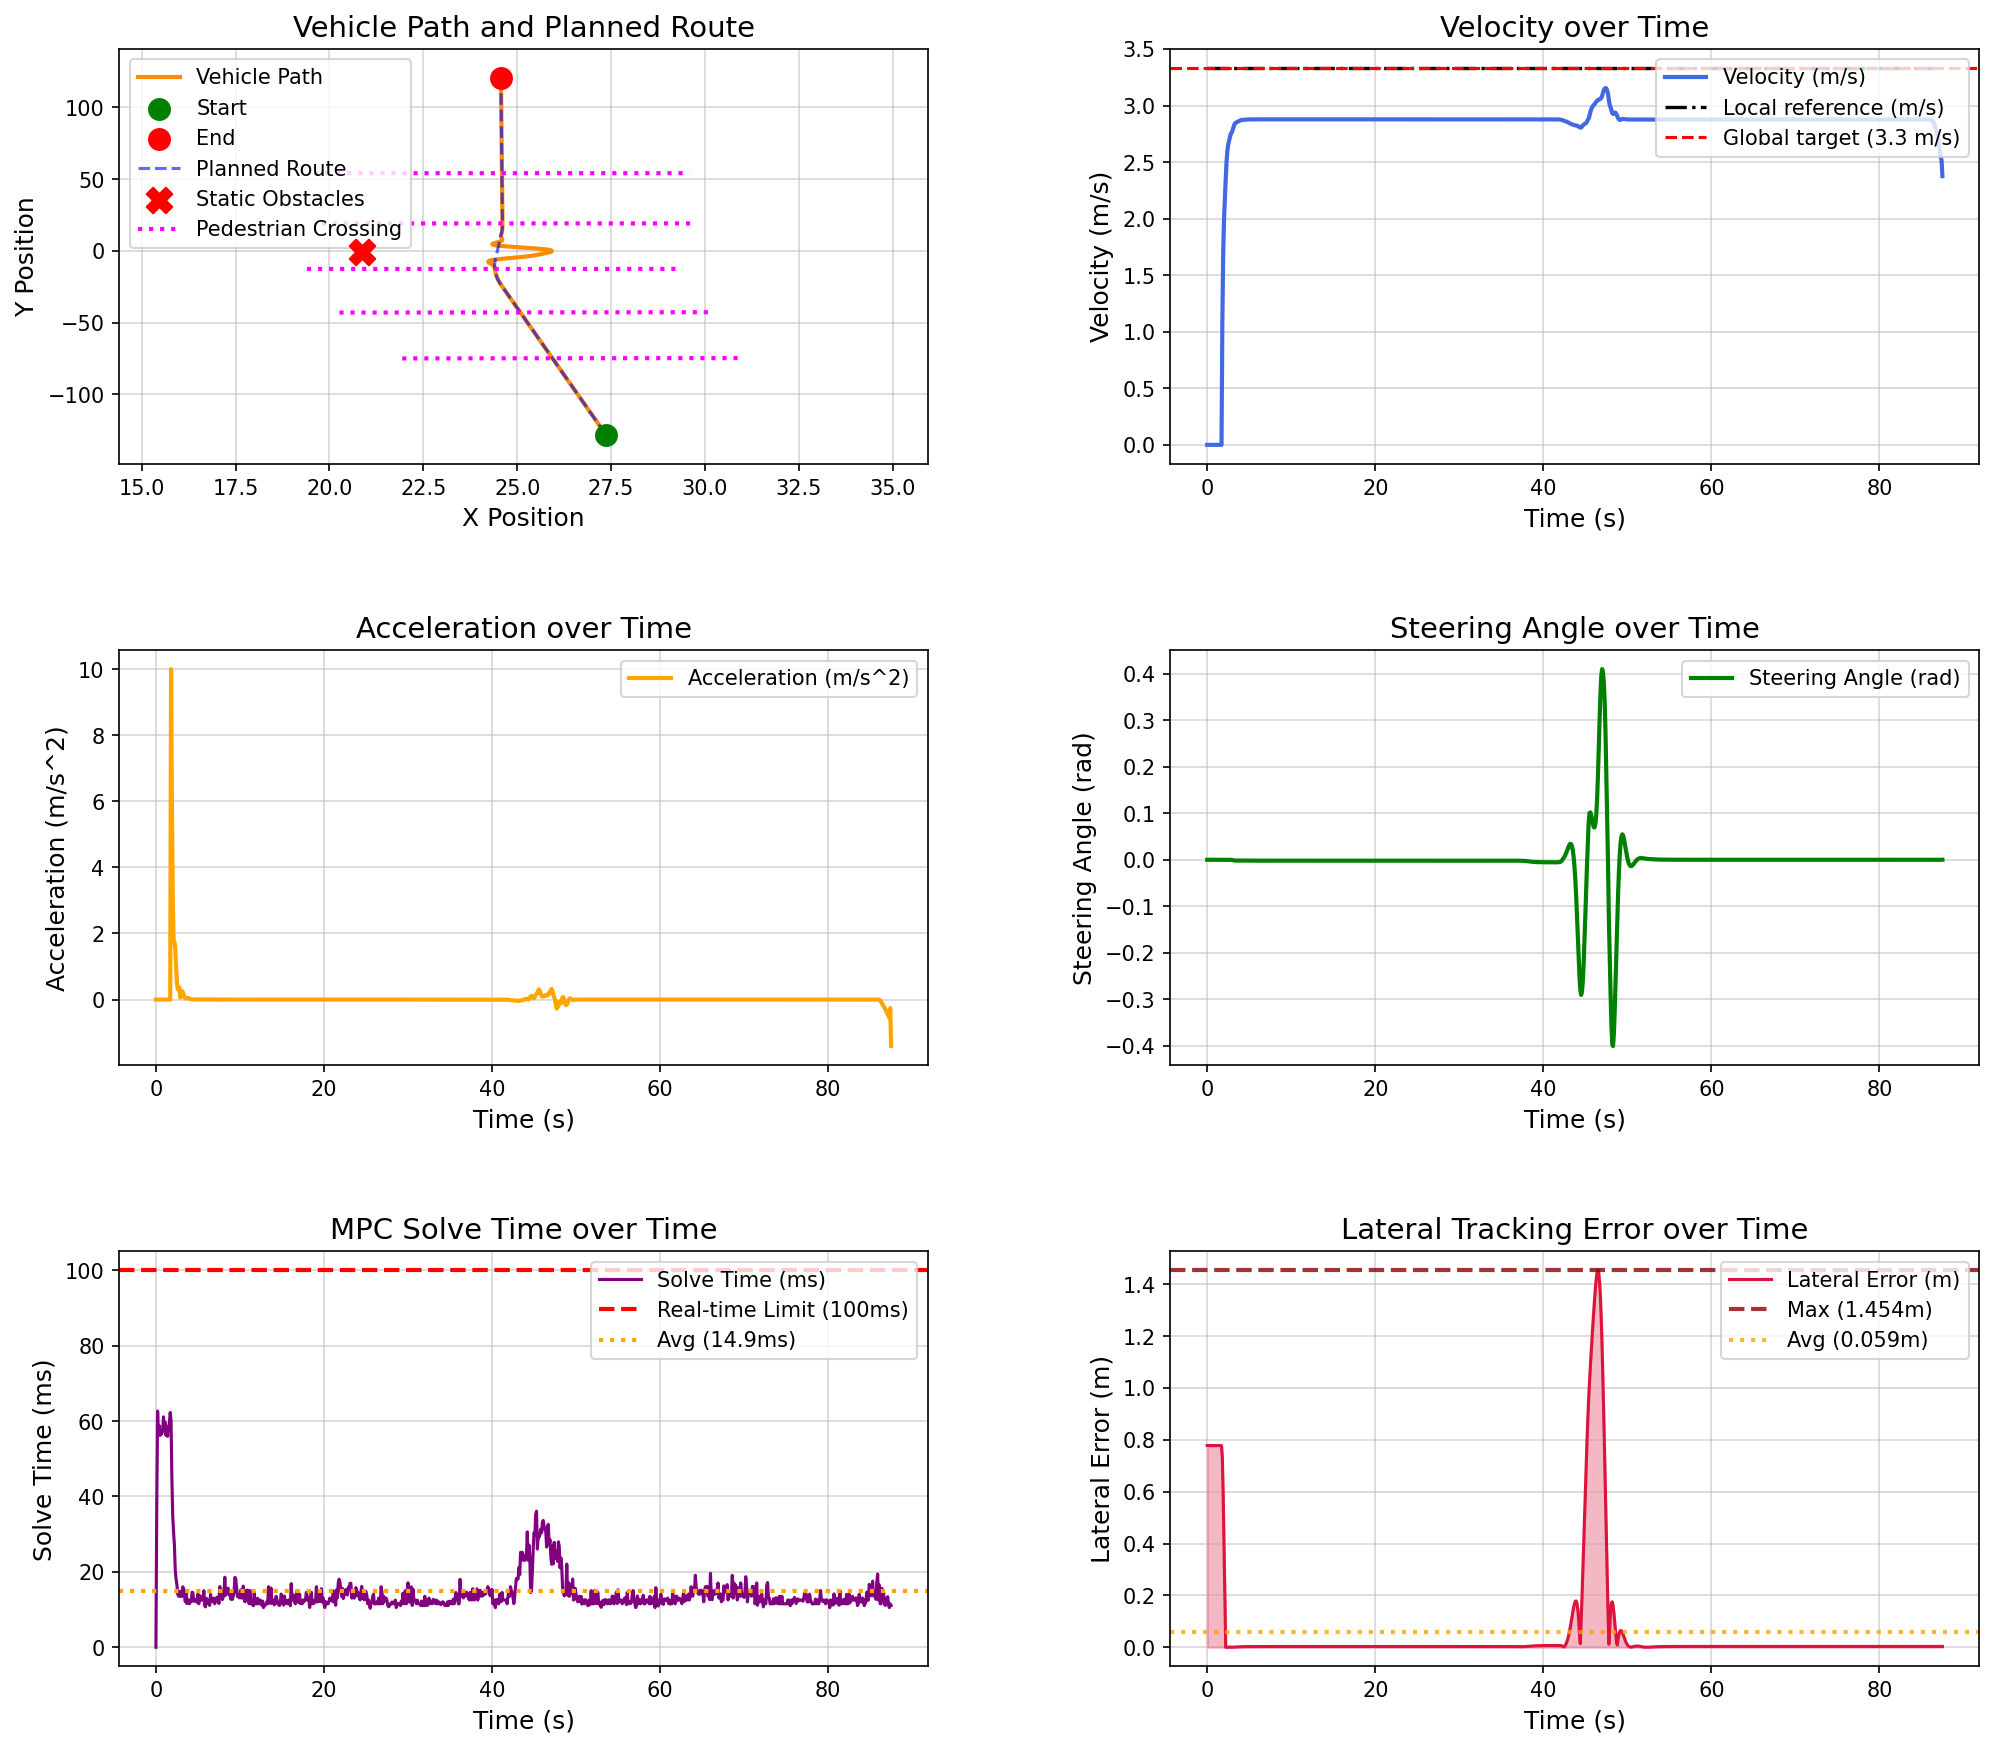

Values plotted in this chart, from the file beside it:
场景, step, time, x, y, yaw, speed, ac, steer, solve_time, lat_error, min_obstacle_dist, 
occluded_pedestrian_crossing_town05, 0, 0.000000, 27.37, -128.5, 91.53, 0.000000, 0.000000, 0.000000, 0.000000, 0.7779, , 
occluded_pedestrian_crossing_town05, 1, 0.1, 27.37, -128.5, 91.53, 0.000000, 0.000000, -0.000001, 38.05, 0.7779, , 
occluded_pedestrian_crossing_town05, 2, 0.2, 27.37, -128.5, 91.53, 0.000000, -0.000000, -0.000001, 62.68, 0.7779, , 
occluded_pedestrian_crossing_town05, 3, 0.3, 27.37, -128.5, 91.53, 0.000000, 0.000000, -0.000002, 56.29, 0.7779, , 
occluded_pedestrian_crossing_town05, 4, 0.4, 27.37, -128.5, 91.53, 0.000000, 0.000000, -0.000002, 58.78, 0.7779, , 
occluded_pedestrian_crossing_town05, 5, 0.5, 27.37, -128.5, 91.53, 0.000000, -0.000000, -0.000003, 56.22, 0.7779, , 
occluded_pedestrian_crossing_town05, 6, 0.6, 27.37, -128.5, 91.53, 0.000000, 0.000000, -0.000003, 57.2, 0.7779, , 
occluded_pedestrian_crossing_town05, 7, 0.7, 27.37, -128.5, 91.53, 0.000000, 0.000000, -0.000003, 56.6, 0.7779, , 
occluded_pedestrian_crossing_town05, 8, 0.8, 27.37, -128.5, 91.53, 0.000000, 0.000000, -0.000004, 57.54, 0.7779, , 
occluded_pedestrian_crossing_town05, 9, 0.9, 27.37, -128.5, 91.53, 0.000000, -0.000000, -0.000004, 61.13, 0.7779, , 
occluded_pedestrian_crossing_town05, 10, 1, 27.37, -128.5, 91.53, 0.000000, 0.000000, -0.000004, 58.61, 0.7779, , 
occluded_pedestrian_crossing_town05, 11, 1.1, 27.37, -128.5, 91.53, 0.000000, 0.000000, -0.000004, 59.68, 0.7779, , 
occluded_pedestrian_crossing_town05, 12, 1.2, 27.37, -128.5, 91.53, 0.000000, 0.000000, -0.000004, 56.2, 0.7779, , 
occluded_pedestrian_crossing_town05, 13, 1.3, 27.37, -128.5, 91.53, 0.000000, -0.000000, -0.000004, 57.7, 0.7779, , 
occluded_pedestrian_crossing_town05, 14, 1.4, 27.37, -128.5, 91.53, 0.000000, -0.000000, -0.000005, 55.96, 0.7779, , 
occluded_pedestrian_crossing_town05, 15, 1.5, 27.37, -128.5, 91.53, 0.000000, 0.000000, -0.000005, 58.61, 0.7779, , 
occluded_pedestrian_crossing_town05, 16, 1.6, 27.37, -128.5, 91.53, 0.000000, 0.000000, -0.000005, 59.32, 0.7779, , 
occluded_pedestrian_crossing_town05, 17, 1.7, 27.37, -128.5, 91.53, 0.000000, -0.000000, -0.000005, 62.28, 0.7779, , 
occluded_pedestrian_crossing_town05, 18, 1.8, 27.37, -128.4, 91.53, 1.082, 10, -0.000005, 60.08, 0.7294, , 
occluded_pedestrian_crossing_town05, 19, 1.9, 27.36, -128.3, 91.52, 1.687, 6.047, -0.000086, 44.74, 0.5835, , 
occluded_pedestrian_crossing_town05, 20, 2, 27.36, -128.1, 91.52, 1.997, 3.1, 0.000181, 34.77, 0.3932, , 
occluded_pedestrian_crossing_town05, 21, 2.1, 27.35, -127.9, 91.52, 2.176, 1.79, 0.000216, 30.57, 0.1808, , 
occluded_pedestrian_crossing_town05, 22, 2.2, 27.35, -127.7, 91.52, 2.351, 1.749, 0.000219, 27.03, 0.000046, , 
occluded_pedestrian_crossing_town05, 23, 2.3, 27.34, -127.4, 91.53, 2.505, 1.544, 0.000201, 20.56, 0.000053, , 
occluded_pedestrian_crossing_town05, 24, 2.4, 27.33, -127.2, 91.53, 2.602, 0.9715, 0.000173, 18.02, 0.000062, , 
occluded_pedestrian_crossing_town05, 25, 2.5, 27.33, -126.9, 91.53, 2.654, 0.5167, 0.000140, 16.58, 0.000060, , 
occluded_pedestrian_crossing_town05, 26, 2.6, 27.32, -126.6, 91.53, 2.686, 0.3168, 0.000109, 14.04, 0.000072, , 
occluded_pedestrian_crossing_town05, 27, 2.7, 27.31, -126.4, 91.53, 2.716, 0.2978, 0.000078, 13.53, 0.000075, , 
occluded_pedestrian_crossing_town05, 28, 2.8, 27.3, -126.1, 91.53, 2.752, 0.365, 0.000050, 13.53, 0.000065, , 
occluded_pedestrian_crossing_town05, 29, 2.9, 27.3, -125.8, 91.55, 2.759, 0.06452, -0.000153, 14.86, 0.000042, , 
occluded_pedestrian_crossing_town05, 30, 3, 27.29, -125.5, 91.56, 2.778, 0.1962, -0.000661, 13.51, 0.000207, , 
occluded_pedestrian_crossing_town05, 31, 3.1, 27.28, -125.2, 91.57, 2.804, 0.2559, -0.001065, 13.51, 0.000392, , 
occluded_pedestrian_crossing_town05, 32, 3.2, 27.27, -125, 91.58, 2.826, 0.2266, -0.001358, 16.03, 0.000598, , 
occluded_pedestrian_crossing_town05, 33, 3.3, 27.27, -124.7, 91.58, 2.841, 0.1496, -0.001548, 15.11, 0.000811, , 
occluded_pedestrian_crossing_town05, 34, 3.4, 27.26, -124.4, 91.59, 2.849, 0.07749, -0.001654, 13.53, 0.001031, , 
occluded_pedestrian_crossing_town05, 35, 3.5, 27.25, -124.1, 91.59, 2.853, 0.0387, -0.001698, 12.07, 0.001248, , 
occluded_pedestrian_crossing_town05, 36, 3.6, 27.24, -123.8, 91.59, 2.856, 0.03197, -0.001700, 15.08, 0.001452, , 
occluded_pedestrian_crossing_town05, 37, 3.7, 27.24, -123.5, 91.59, 2.86, 0.04015, -0.001676, 11.58, 0.001637, , 
occluded_pedestrian_crossing_town05, 38, 3.8, 27.23, -123.2, 91.6, 2.865, 0.04557, -0.001641, 12.53, 0.001805, , 
occluded_pedestrian_crossing_town05, 39, 3.9, 27.22, -123, 91.6, 2.869, 0.04025, -0.001604, 12.51, 0.001951, , 
occluded_pedestrian_crossing_town05, 40, 4, 27.21, -122.7, 91.6, 2.872, 0.02792, -0.001573, 11.53, 0.002071, , 
occluded_pedestrian_crossing_town05, 41, 4.1, 27.21, -122.4, 91.61, 2.873, 0.01596, -0.001553, 12.53, 0.002170, , 
occluded_pedestrian_crossing_town05, 42, 4.2, 27.2, -122.1, 91.61, 2.874, 0.008785, -0.001548, 12.1, 0.002248, , 
occluded_pedestrian_crossing_town05, 43, 4.3, 27.19, -121.8, 91.61, 2.875, 0.006461, -0.001555, 14.57, 0.002312, , 
occluded_pedestrian_crossing_town05, 44, 4.4, 27.18, -121.5, 91.62, 2.875, 0.006692, -0.001574, 14.5, 0.002359, , 
occluded_pedestrian_crossing_town05, 45, 4.5, 27.18, -121.2, 91.62, 2.876, 0.007054, -0.001603, 12.21, 0.002398, , 
occluded_pedestrian_crossing_town05, 46, 4.6, 27.17, -120.9, 91.62, 2.877, 0.006462, -0.001637, 12.76, 0.002430, , 
occluded_pedestrian_crossing_town05, 47, 4.7, 27.16, -120.6, 91.63, 2.877, 0.004941, -0.001673, 12.5, 0.002453, , 
occluded_pedestrian_crossing_town05, 48, 4.8, 27.15, -120.4, 91.63, 2.878, 0.003305, -0.001710, 12.02, 0.002475, , 
occluded_pedestrian_crossing_town05, 49, 4.9, 27.15, -120.1, 91.63, 2.878, 0.002093, -0.001744, 12.04, 0.002497, , 
occluded_pedestrian_crossing_town05, 50, 5, 27.14, -119.8, 91.63, 2.878, 0.001479, -0.001774, 14.13, 0.002519, , 
occluded_pedestrian_crossing_town05, 51, 5.1, 27.13, -119.5, 91.63, 2.878, 0.001269, -0.001800, 11.53, 0.002536, , 
occluded_pedestrian_crossing_town05, 52, 5.2, 27.12, -119.2, 91.63, 2.878, 0.001202, -0.001821, 13.67, 0.002556, , 
occluded_pedestrian_crossing_town05, 53, 5.3, 27.11, -118.9, 91.63, 2.878, 0.001067, -0.001837, 12.51, 0.002571, , 
occluded_pedestrian_crossing_town05, 54, 5.4, 27.11, -118.6, 91.63, 2.878, 0.000858, -0.001850, 13.52, 0.002588, , 
occluded_pedestrian_crossing_town05, 55, 5.5, 27.1, -118.3, 91.63, 2.878, 0.000625, -0.001860, 12.52, 0.002605, , 
occluded_pedestrian_crossing_town05, 56, 5.6, 27.09, -118, 91.63, 2.878, 0.000436, -0.001866, 12.53, 0.002620, , 
occluded_pedestrian_crossing_town05, 57, 5.7, 27.08, -117.8, 91.64, 2.878, 0.000308, -0.001871, 15.01, 0.002637, , 
occluded_pedestrian_crossing_town05, 58, 5.8, 27.08, -117.5, 91.64, 2.878, 0.000273, -0.001873, 11.04, 0.002641, , 
occluded_pedestrian_crossing_town05, 59, 5.9, 27.07, -117.2, 91.64, 2.879, 0.000222, -0.001877, 10.72, 0.002646, , 
... 816 more rows
